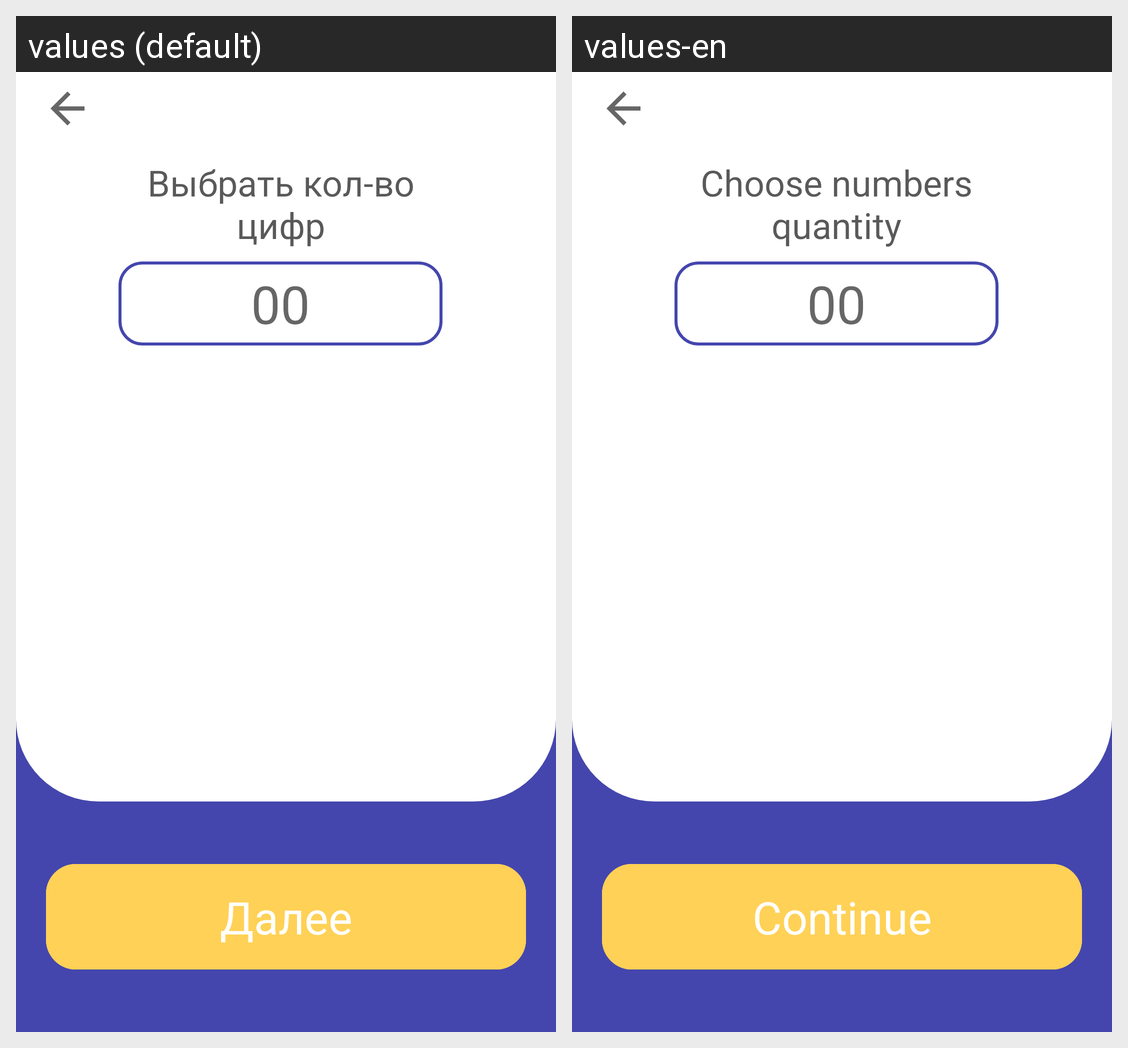

Locale-by-locale string values for the Android screen shown in this grid:
Android screen res/layout/fragment_input_count_of_numbers.xml rendered under 2 locales, left to right: values (default), values-en. Device: Nexus 5 (rendered at 1080×1920; each locale shown at half size, 540×960, under a caption strip naming it); theme Theme.Intellect_memort.
Strings drawn on this screen, with the default value and each locale's value (text and hints the layout hard-codes, and strings that could not be matched under every locale, appear in the picture but are not listed):

text_select_quantity_numbers
  values: Выбрать кол-во цифр
  values-en: Choose numbers quantity

hint_quantity_numbers
  values: 00
  values-en: 00

txt_step
  values: Далее
  values-en: Continue
